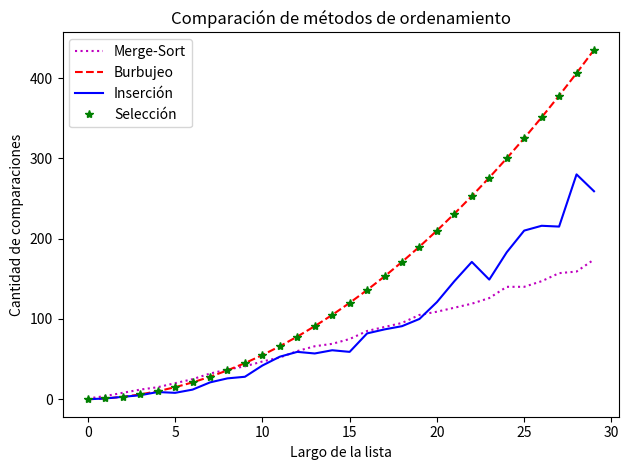

Source code (Python):
import random
import numpy as np
import matplotlib.pyplot as plt

def generar_lista(N):
    lista = [random.randint(1, 1000) for i in range(N)]
    return lista

def experimento_vectores(Nmax:int):
    lista_merge = []
    lista_burbuja = []
    lista_insercion = []
    lista_seleccion = []
    
    for i in range(1, Nmax+1, 1):
        lista = generar_lista(i)
        merge = merge_sort(lista.copy())
        merge = merge[1]
        burbujeo = ord_burbujeo(lista.copy())
        insercion  = ord_insercion(lista.copy())
        seleccion = ord_seleccion(lista.copy())
        #--------------------------------------
        lista_merge.append(merge)
        lista_burbuja.append(burbujeo)
        lista_insercion.append(insercion)
        lista_seleccion.append(seleccion)
        #---------------------------------------
    # Grafico
    plt.figure()
    plt.title('Comparación de métodos de ordenamiento')
    plt.xlabel('Largo de la lista')
    plt.ylabel('Cantidad de comparaciones')
    plt.plot(lista_merge, 'm:', label = 'Merge-Sort')     
    plt.plot(lista_burbuja, 'r--', label = 'Burbujeo')     
    plt.plot(lista_insercion, 'b-', label = 'Inserción')
    plt.plot(lista_seleccion, 'g*', label = 'Selección')
    plt.legend()
    plt.tight_layout() 
    plt.show()


def experimento(N:int, k:int):
    lista = []
    lista_merge = []
    lista_burbuja = []
    lista_insercion = []
    lista_seleccion = []
    for i in range(k):
        for j in range(N):
            num = random.randint(0, 1000)
            lista.append(num)
        #-------------------------------------
        simple_merge = merge_sort(lista)
        simple_burbuja = ord_burbujeo(lista)
        simple_insercion = ord_insercion(lista)
        simple_seleccion = ord_seleccion(lista)
        #--------------------------------------
        lista_merge.append(simple_merge)
        lista_burbuja.append(simple_burbuja)
        lista_insercion.append(simple_insercion)
        lista_seleccion.append(simple_seleccion)
        #---------------------------------------
    prom_merge = np.mean(lista_merge)
    prom_burbuja = np.mean(lista_burbuja)
    prom_insercion = np.mean(lista_insercion)
    prom_seleccion = np.mean(lista_seleccion)
    prom_merge = np.mean(prom_merge)
    #-------------------------------------------
    return (prom_merge, prom_burbuja, prom_insercion, prom_seleccion)

def merge_sort(lista:list, contador=0):
    """Ordena lista mediante el método merge sort.
        Pre: lista debe contener elementos comparables.
        Devuelve: una nueva lista ordenada."""
    if len(lista) < 2:
        lista_nueva = lista
        contador+=1
    else:
        medio = len(lista) // 2
        contador+=1
        izq, contador = merge_sort(lista[:medio], contador)
        der, contador = merge_sort(lista[medio:], contador)
        lista_nueva, contador = merge(izq, der, contador)
    return lista_nueva, contador


def merge(lista1:list, lista2:list, contador:int):
    """Intercala los elementos de lista1 y lista2 de forma ordenada.
        Pre: lista1 y lista2 deben estar ordenadas.
        Devuelve: una lista con los elementos de lista1 y lista2."""
    i, j = 0, 0
    resultado = []
    while(i < len(lista1) and j < len(lista2)):
        contador += 1
        if (lista1[i] < lista2[j]):
            resultado.append(lista1[i])
            i += 1
        else:
            resultado.append(lista2[j])
            j += 1
    # Agregar lo que falta de una lista
    resultado += lista1[i:]
    resultado += lista2[j:]
    return resultado, contador

def ord_burbujeo(lista:list):
    contador = 0
    for j in range(1, len(lista)):
        for i in range(0, len(lista)-j):
            contador += 1
            if lista[i] > lista[i+1]:
                lista[i], lista[i+1] = lista[i+1], lista[i]
    return contador



def ord_insercion(lista:list):
    """Ordena una lista de elementos según el método de inserción.
        Pre: Los elementos de la lista deben ser comparables.
        Post: la lista está ordenada."""
    contador = 0
    for i in range(len(lista) - 1):
        # Si el elemento de la posición i+1 está desordenado respecto
        # al de la posición i, reubicarlo dentro del segmento [0:i]
        if lista[i + 1] < lista[i]:
            contador += reubicar(lista, i + 1)
        else:
            contador += 1
    return contador

def reubicar(lista:list, p):
    """Reubica al elemento que está en la posición p de la lista
        dentro del segmento [0:p-1].
        Pre: p tiene que ser una posicion válida de lista."""
    v = lista[p]
    contador = 1 
    j = p
    lista[j] = lista[j - 1]
    j -= 1
    while j > 0:
        contador += 1
        if(v < lista[j - 1]):
            lista[j] = lista[j - 1]
            j -= 1
        else:
            break
    lista[j] = v
    return contador

def ord_seleccion(lista:list):
    """Ordena una lista de elementos según el método de selección.
        Pre: los elementos de la lista deben ser comparables.
        Post: la lista está ordenada."""

    # posición final del segmento a tratar
    n = len(lista) - 1
    contador = 0
    # mientras haya al menos 2 elementos para ordenar
    while n > 0:
        # posición del mayor valor del segmento
        pos, comp = buscar_max(lista, 0, n)
        # intercambiar el valor que está en p con el valor que
        # está en la última posición del segmento
        lista[pos], lista[n] = lista[n], lista[pos]
        # reducir el segmento en 1
        n = n - 1
        contador += comp
    return contador

def buscar_max(lista:list, a, b):
    """Devuelve la posición del máximo elemento en un segmento de
        lista de elementos comparables.
        La lista no debe ser vacía.
        a y b son las posiciones inicial y final del segmento"""
    pos_max = a
    contador = 0
    for i in range(a + 1, b + 1):
        if lista[i] > lista[pos_max]:
            pos_max = i
        contador += 1
    return pos_max, contador

if __name__ == '__main__':
    #print(experimento(10, 2))
    experimento_vectores(30)

